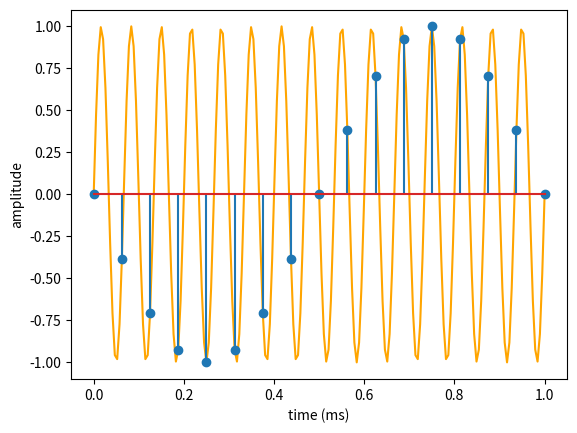

Reproduce this figure in Python.
import matplotlib.pyplot as plt
import numpy as np


def generate_sin(n, f, fs):
    w0 = f / fs
    x = np.arange(n)
    return np.sin(2 * np.pi * w0 * x)


f = 15_000

figure, axes = plt.subplots()
axes.set_xlabel('time (ms)')
axes.set_ylabel('amplitude')

for fs, plot_function in zip(
    [192_000, 16_000],
    [lambda x, y: axes.plot(x, y, color='orange'),
     lambda x, y: axes.stem(x, y)]
):
    length = fs // 1000 + 1
    x = np.arange(0, length) / fs * 1000
    y = generate_sin(length, f, fs)
    plot_function(x, y)

figure.show()
